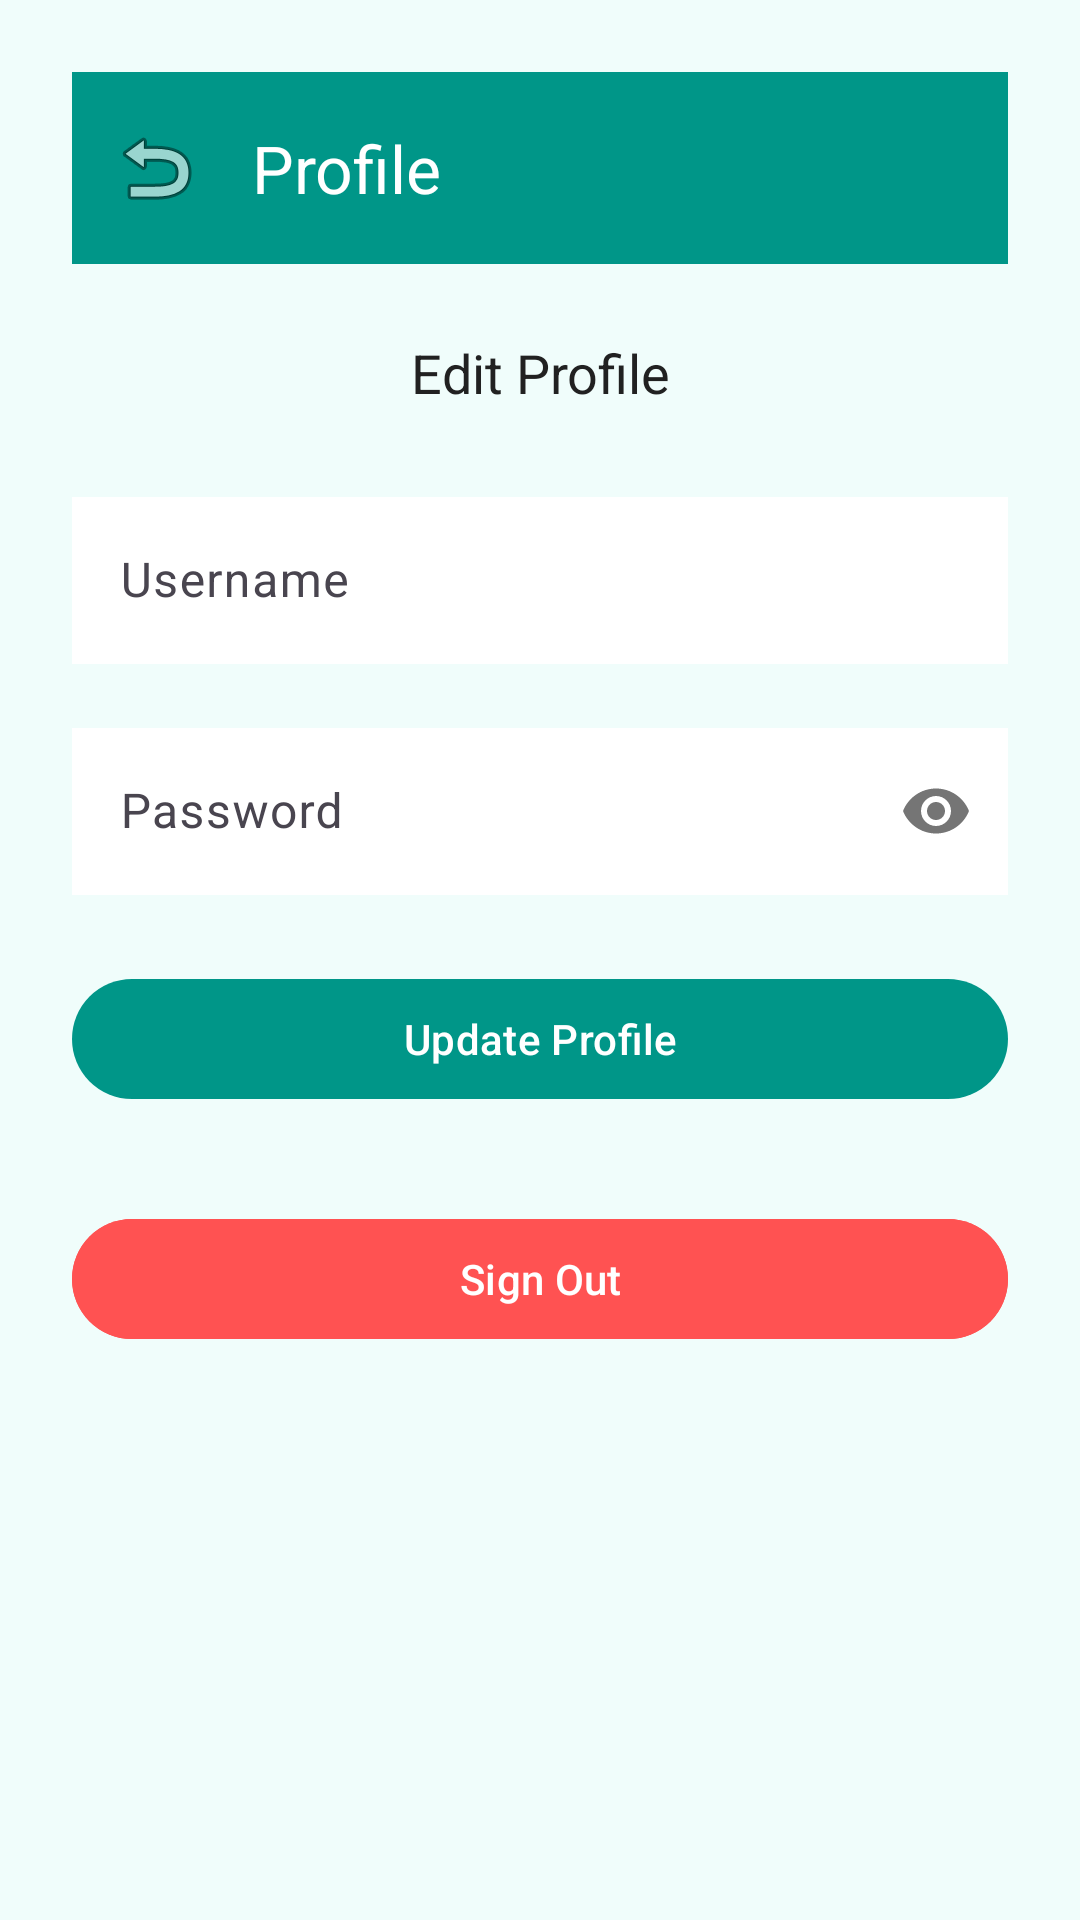

Layout XML and referenced resources for this Android screen:
<!-- AndroidManifest.xml: application theme Theme.PinJournal -->
<!-- res/layout/activity_profile.xml -->
<?xml version="1.0" encoding="utf-8"?>
<ScrollView xmlns:android="http://schemas.android.com/apk/res/android"
    xmlns:app="http://schemas.android.com/apk/res-auto"
    android:layout_width="match_parent"
    android:layout_height="match_parent"
    android:fillViewport="true"
    android:background="@color/background">

    <androidx.constraintlayout.widget.ConstraintLayout
        android:layout_width="match_parent"
        android:layout_height="wrap_content"
        android:padding="@dimen/spacing_lg">

        <com.google.android.material.appbar.MaterialToolbar
            android:id="@+id/toolbar"
            android:layout_width="0dp"
            android:layout_height="?attr/actionBarSize"
            android:background="@color/primary"
            app:title="@string/nav_profile"
            app:titleTextColor="@color/on_primary"
            app:navigationIcon="@android:drawable/ic_menu_revert"
            app:layout_constraintTop_toTopOf="parent"
            app:layout_constraintStart_toStartOf="parent"
            app:layout_constraintEnd_toEndOf="parent" />

        <TextView
            android:id="@+id/tvProfileTitle"
            android:layout_width="wrap_content"
            android:layout_height="wrap_content"
            android:text="@string/edit_profile"
            android:textSize="@dimen/text_size_title"
            android:textColor="@color/text_primary"
            android:layout_marginTop="@dimen/spacing_lg"
            app:layout_constraintTop_toBottomOf="@id/toolbar"
            app:layout_constraintStart_toStartOf="parent"
            app:layout_constraintEnd_toEndOf="parent" />

        <com.google.android.material.textfield.TextInputLayout
            android:id="@+id/tilUsername"
            android:layout_width="0dp"
            android:layout_height="wrap_content"
            android:layout_marginTop="@dimen/spacing_lg"
            android:hint="@string/username"
            app:layout_constraintTop_toBottomOf="@id/tvProfileTitle"
            app:layout_constraintStart_toStartOf="parent"
            app:layout_constraintEnd_toEndOf="parent">

            <com.google.android.material.textfield.TextInputEditText
                android:id="@+id/etUsername"
                android:layout_width="match_parent"
                android:layout_height="wrap_content"
                android:background="@color/white"
                android:inputType="text"
                android:maxLines="1" />

        </com.google.android.material.textfield.TextInputLayout>

        <com.google.android.material.textfield.TextInputLayout
            android:id="@+id/tilPassword"
            android:layout_width="0dp"
            android:layout_height="wrap_content"
            android:layout_marginTop="@dimen/spacing_md"
            android:hint="@string/password"
            app:passwordToggleEnabled="true"
            app:layout_constraintTop_toBottomOf="@id/tilUsername"
            app:layout_constraintStart_toStartOf="parent"
            app:layout_constraintEnd_toEndOf="parent">

            <com.google.android.material.textfield.TextInputEditText
                android:id="@+id/etPassword"
                android:layout_width="match_parent"
                android:layout_height="wrap_content"
                android:background="@color/white"
                android:inputType="textPassword"
                android:maxLines="1" />

        </com.google.android.material.textfield.TextInputLayout>

        <com.google.android.material.button.MaterialButton
            android:id="@+id/btnUpdateProfile"
            android:layout_width="0dp"
            android:layout_height="wrap_content"
            android:layout_marginTop="@dimen/spacing_lg"
            android:text="@string/update_profile"
            android:textSize="@dimen/text_size_body"
            app:layout_constraintTop_toBottomOf="@id/tilPassword"
            app:layout_constraintStart_toStartOf="parent"
            app:layout_constraintEnd_toEndOf="parent" />

        <com.google.android.material.button.MaterialButton
            android:id="@+id/btnSignOut"
            android:layout_width="0dp"
            android:layout_height="wrap_content"
            android:layout_marginTop="@dimen/spacing_xl"
            android:text="@string/sign_out"
            android:textSize="@dimen/text_size_body"
            android:backgroundTint="@color/accent_error"
            app:layout_constraintTop_toBottomOf="@id/btnUpdateProfile"
            app:layout_constraintStart_toStartOf="parent"
            app:layout_constraintEnd_toEndOf="parent" />

    </androidx.constraintlayout.widget.ConstraintLayout>

</ScrollView>
<!-- resources referenced by this layout -->
<resources>
  <color name="accent_error">#FF5252</color>
  <color name="background">#F0FDFB</color>
  <color name="on_primary">#FFFFFF</color>
  <color name="primary">#009688</color>
  <color name="text_primary">#212121</color>
  <color name="white">#FFFFFF</color>
  <dimen name="spacing_lg">24dp</dimen>
  <dimen name="spacing_md">16dp</dimen>
  <dimen name="spacing_xl">32dp</dimen>
  <dimen name="text_size_body">14sp</dimen>
  <dimen name="text_size_title">18sp</dimen>
  <string name="edit_profile">Edit Profile</string>
  <string name="nav_profile">Profile</string>
  <string name="password">Password</string>
  <string name="sign_out">Sign Out</string>
  <string name="update_profile">Update Profile</string>
  <string name="username">Username</string>
  <style name="Theme.PinJournal" parent="Base.Theme.PinJournal" />
  <style name="Base.Theme.PinJournal" parent="Theme.Material3.DayNight.NoActionBar">
          
          <item name="colorPrimary">@color/primary</item>
          <item name="colorOnPrimary">@color/on_primary</item>
          <item name="colorPrimaryContainer">@color/primary_variant</item>
          <item name="colorOnPrimaryContainer">@color/on_primary</item>
          <item name="colorSecondary">@color/secondary</item>
          <item name="colorOnSecondary">@color/on_secondary</item>
          <item name="colorError">@color/error</item>
          <item name="colorOnError">@color/on_error</item>
          <item name="colorSurface">@color/surface</item>
          <item name="colorOnSurface">@color/on_surface</item>
          <item name="android:colorBackground">@color/background</item>
          <item name="colorOnBackground">@color/on_background</item>
  
          
          <item name="windowActionBar">false</item>
          <item name="windowNoTitle">true</item>
  
          
          <item name="android:statusBarColor">@color/primary</item>
          <item name="android:windowLightStatusBar">false</item>
  
          
          <item name="android:navigationBarColor">@color/surface</item>
      </style>
  <color name="primary_variant">#00796B</color>
  <color name="secondary">#4DB6AC</color>
  <color name="on_secondary">#000000</color>
  <color name="error">#FF5252</color>
  <color name="on_error">#FFFFFF</color>
  <color name="surface">#FFFFFF</color>
  <color name="on_surface">#212121</color>
  <color name="on_background">#212121</color>
</resources>
